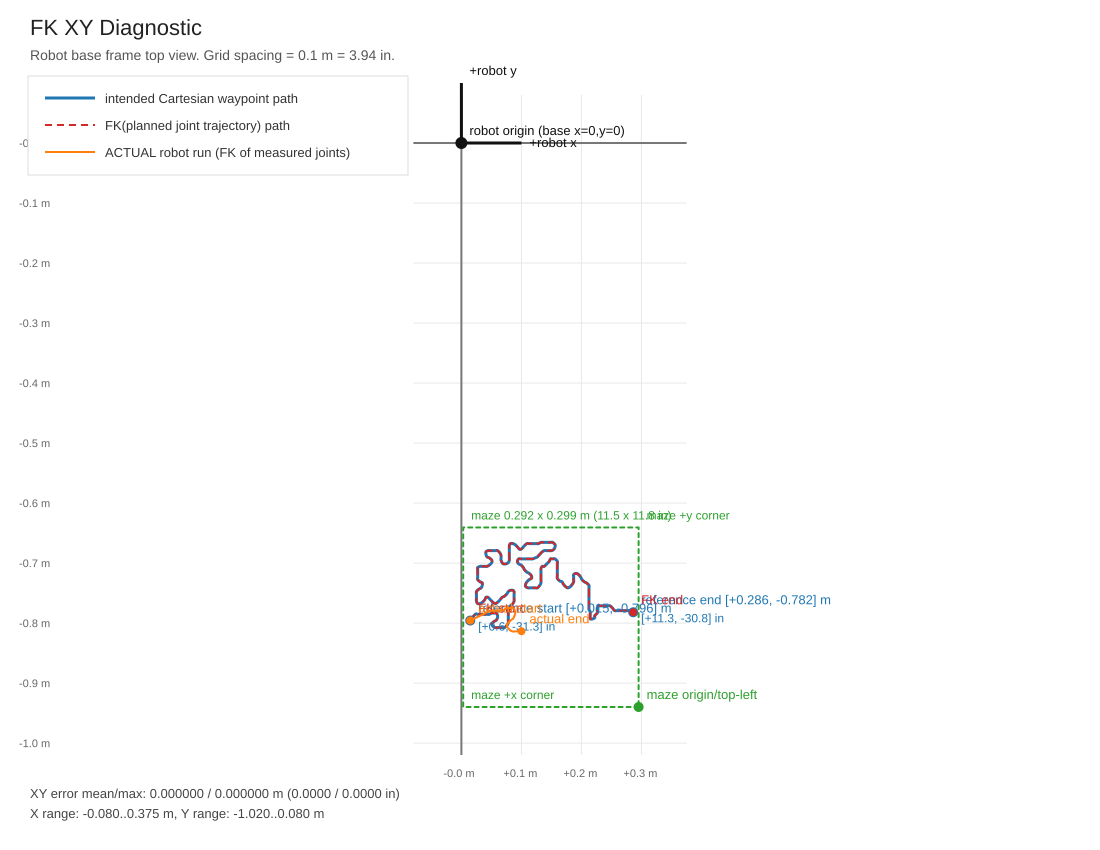

Source data for this figure (header and first rows):
ref_x, ref_y, ref_z, fk_x, fk_y, fk_z, err_x, err_y, err_z, xy_err, xyz_err
1.471259634704580321e-02, -7.957352252693886685e-01, 1.000000000000000056e-01, 1.471259634704534872e-02, -7.957352252693870032e-01, 9.999999999999981126e-02, -4.544975507059234587e-16, 1.665334536937734811e-15, -1.942890293094023946e-16, 1.726240754795026607e-15, 1.737139997359249329e-15
1.590378021316940504e-02, -7.941636095450547161e-01, 1.000000000000000056e-01, 1.590378021316897483e-02, -7.941636095450529398e-01, 9.999999999999964473e-02, -4.302114220422481594e-16, 1.776356839400250465e-15, -3.608224830031758756e-16, 1.827710449863342263e-15, 1.862986407030453208e-15
1.762437913090347807e-02, -7.918475442670889208e-01, 1.000000000000000056e-01, 1.762437913090307562e-02, -7.918475442670880327e-01, 9.999999999999986677e-02, -4.024558464266192459e-16, 8.881784197001252323e-16, -1.387778780781445676e-16, 9.751059499069721204e-16, 9.849319331750040779e-16
1.957659713371717736e-02, -7.892833291379124372e-01, 1.000000000000000056e-01, 1.957659713371731960e-02, -7.892833291379121041e-01, 9.999999999999992228e-02, 1.422473250300981817e-16, 3.330669073875469621e-16, -8.326672684688674053e-17, 3.621710456054199647e-16, 3.716197170155496845e-16
2.146263825507954692e-02, -7.869672638599466419e-01, 1.000000000000000056e-01, 2.146263825508007428e-02, -7.869672638599483072e-01, 1.000000000000000333e-01, 5.273559366969493567e-16, -1.665334536937734811e-15, 2.775557561562891351e-17, 1.746838116107825321e-15, 1.747058606877540120e-15
2.298470652845968631e-02, -7.853956481356128005e-01, 1.000000000000000056e-01, 2.298470652845954060e-02, -7.853956481356116903e-01, 9.999999999999997780e-02, -1.457167719820517959e-16, 1.110223024625156540e-15, -2.775557561562891351e-17, 1.119744855779521030e-15, 1.120088797382803514e-15
2.407662507240632133e-02, -7.847339151990511130e-01, 1.000000000000000056e-01, 2.407662507240635602e-02, -7.847339151990514461e-01, 9.999999999999964473e-02, 3.469446951953614189e-17, -3.330669073875469621e-16, -3.608224830031758756e-16, 3.348690356123522250e-16, 4.922703883563624897e-16
2.493692453127344111e-02, -7.846511985819808466e-01, 1.000000000000000056e-01, 2.493692453127304559e-02, -7.846511985819795143e-01, 9.999999999999942268e-02, -3.955169525227120175e-16, 1.332267629550187849e-15, -5.828670879282071837e-16, 1.389737635843589717e-15, 1.507018493141354227e-15
2.566487022723779043e-02, -7.848993484331915349e-01, 1.000000000000000056e-01, 2.566487022723772798e-02, -7.848993484331915349e-01, 9.999999999999975575e-02, -6.245004513516505540e-17, 0.000000000000000000e+00, -2.498001805406602216e-16, 6.245004513516505540e-17, 2.574881324168758628e-16
2.635972748247655817e-02, -7.852302149014722676e-01, 1.000000000000000056e-01, 2.635972748247638817e-02, -7.852302149014714905e-01, 9.999999999999986677e-02, -1.700029006457270953e-16, 7.771561172376095783e-16, -1.387778780781445676e-16, 7.955329137048939189e-16, 8.075468507967017414e-16
2.712076161916665562e-02, -7.853956481356128005e-01, 1.000000000000000056e-01, 2.712076161916630868e-02, -7.853956481356113573e-01, 9.999999999999997780e-02, -3.469446951953614189e-16, 1.443289932012703503e-15, -2.775557561562891351e-17, 1.484404408971300743e-15, 1.484663874872420920e-15
2.795900211754992482e-02, -7.853956481356128005e-01, 1.000000000000000056e-01, 2.795900211755048340e-02, -7.853956481356145769e-01, 9.999999999999986677e-02, 5.585809592645318844e-16, -1.776356839400250465e-15, -1.387778780781445676e-16, 1.862110713394059125e-15, 1.867274915051558342e-15
2.880827209617503604e-02, -7.853956481356128005e-01, 1.000000000000000056e-01, 2.880827209617555645e-02, -7.853956481356146879e-01, 1.000000000000000333e-01, 5.204170427930421283e-16, -1.887379141862766119e-15, 2.775557561562891351e-17, 1.957813556896592313e-15, 1.958010289948916905e-15
2.965202733467930951e-02, -7.853956481356128005e-01, 1.000000000000000056e-01, 2.965202733467926788e-02, -7.853956481356120234e-01, 9.999999999999986677e-02, -4.163336342344337027e-17, 7.771561172376095783e-16, -1.387778780781445676e-16, 7.782704976483341822e-16, 7.905468151562297399e-16
3.047372361269978791e-02, -7.853956481356128005e-01, 1.000000000000000056e-01, 3.047372361270007241e-02, -7.853956481356133557e-01, 9.999999999999992228e-02, 2.844946500601963635e-16, -5.551115123125782702e-16, -8.326672684688674053e-17, 6.237675825296080387e-16, 6.293006791785825744e-16
3.125681670987356942e-02, -7.853956481356128005e-01, 1.000000000000000056e-01, 3.125681670987330574e-02, -7.853956481356118013e-01, 9.999999999999970024e-02, -2.636779683484746784e-16, 9.992007221626408864e-16, -3.053113317719180486e-16, 1.033406093538606061e-15, 1.077563531060264019e-15
3.197924766571708100e-02, -7.853956481356128005e-01, 1.000000000000000056e-01, 3.197924766571658833e-02, -7.853956481356109132e-01, 9.999999999999986677e-02, -4.926614671774132148e-16, 1.887379141862766119e-15, -1.387778780781445676e-16, 1.950619221267962436e-15, 1.955549704258090566e-15
3.265204596047205365e-02, -7.853956481356128005e-01, 1.000000000000000056e-01, 3.265204596047157487e-02, -7.853956481356109132e-01, 9.999999999999975575e-02, -4.787836793695987581e-16, 1.887379141862766119e-15, -2.498001805406602216e-16, 1.947160454808314479e-15, 1.963118429175241708e-15
3.330830003486423552e-02, -7.853956481356128005e-01, 1.000000000000000056e-01, 3.330830003486445062e-02, -7.853956481356133557e-01, 9.999999999999975575e-02, 2.151057110211240797e-16, -5.551115123125782702e-16, -2.498001805406602216e-16, 5.953312170681637650e-16, 6.456155111318249353e-16
3.398109832961920818e-02, -7.853956481356128005e-01, 1.000000000000000056e-01, 3.398109832961965920e-02, -7.853956481356144659e-01, 9.999999999999970024e-02, 4.510281037539698445e-16, -1.665334536937734811e-15, -3.053113317719180486e-16, 1.725330539431074181e-15, 1.752135976344833746e-15
3.470352928546271976e-02, -7.853956481356128005e-01, 1.000000000000000056e-01, 3.470352928546201199e-02, -7.853956481356108021e-01, 9.999999999999964473e-02, -7.077671781985372945e-16, 1.998401444325281773e-15, -3.608224830031758756e-16, 2.120033658038591617e-15, 2.150519838424437810e-15
3.549213712275756105e-02, -7.853956481356128005e-01, 1.000000000000000056e-01, 3.549213712275699900e-02, -7.853956481356110242e-01, 1.000000000000000333e-01, -5.620504062164854986e-16, 1.776356839400250465e-15, 2.775557561562891351e-17, 1.863154389741269707e-15, 1.863361116904052432e-15
3.632486288101982597e-02, -7.853956481356128005e-01, 1.000000000000000056e-01, 3.632486288101970107e-02, -7.853956481356128005e-01, 9.999999999999970024e-02, -1.249000902703301108e-16, 0.000000000000000000e+00, -3.053113317719180486e-16, 1.249000902703301108e-16, 3.298712504264032273e-16
3.717689022970549484e-02, -7.853956481356128005e-01, 1.000000000000000056e-01, 3.717689022970480789e-02, -7.853956481356110242e-01, 9.999999999999958922e-02, -6.869504964868156094e-16, 1.776356839400250465e-15, -4.163336342344337027e-16, 1.904558900508863138e-15, 1.949532841606517037e-15
3.802340283827010392e-02, -7.853956481356128005e-01, 1.000000000000000056e-01, 3.802340283827081169e-02, -7.853956481356142438e-01, 9.999999999999981126e-02, 7.077671781985372945e-16, -1.443289932012703503e-15, -1.942890293094023946e-16, 1.607488788882944003e-15, 1.619187584344180910e-15
3.883958437616963355e-02, -7.853956481356128005e-01, 1.000000000000000056e-01, 3.883958437616927273e-02, -7.853956481356113573e-01, 9.999999999999992228e-02, -3.608224830031758756e-16, 1.443289932012703503e-15, -8.326672684688674053e-17, 1.487709209519727098e-15, 1.490037596804055558e-15
3.961992010328302394e-02, -7.853956481356128005e-01, 1.000000000000000056e-01, 3.961992010328278802e-02, -7.853956481356120234e-01, 9.999999999999986677e-02, -2.359223927328457648e-16, 7.771561172376095783e-16, -1.387778780781445676e-16, 8.121767085755589087e-16, 8.239479992065643650e-16
4.038095423997312139e-02, -7.853956481356128005e-01, 1.000000000000000056e-01, 4.038095423997312833e-02, -7.853956481356126895e-01, 9.999999999999992228e-02, 6.938893903907228378e-18, 1.110223024625156540e-16, -8.326672684688674053e-17, 1.112389315513592667e-16, 1.389512421408388951e-16
4.113095889642126579e-02, -7.853956481356128005e-01, 1.000000000000000056e-01, 4.113095889642155722e-02, -7.853956481356135777e-01, 9.999999999999997780e-02, 2.914335439641035919e-16, -7.771561172376095783e-16, -2.775557561562891351e-17, 8.300030970468208195e-16, 8.304670451529483979e-16
4.187820618280901908e-02, -7.853956481356128005e-01, 1.000000000000000056e-01, 4.187820618280971990e-02, -7.853956481356147989e-01, 9.999999999999953371e-02, 7.008282842946300661e-16, -1.998401444325281773e-15, -4.718447854656915297e-16, 2.117727229070997862e-15, 2.169655760326944400e-15
4.263096820931766562e-02, -7.853956481356128005e-01, 1.000000000000000056e-01, 4.263096820931826930e-02, -7.853956481356141328e-01, 9.999999999999992228e-02, 6.036837696399288689e-16, -1.332267629550187849e-15, -8.326672684688674053e-17, 1.462658924860458181e-15, 1.465027125439575374e-15
4.338373023582636767e-02, -7.854287347824407961e-01, 1.000000000000000056e-01, 4.338373023582601379e-02, -7.854287347824393528e-01, 9.999999999999992228e-02, -3.538835890992686473e-16, 1.443289932012703503e-15, -8.326672684688674053e-17, 1.486041527846047153e-15, 1.488372524028446505e-15
4.413097752221406544e-02, -7.854949080760970093e-01, 1.000000000000000056e-01, 4.413097752221411402e-02, -7.854949080760977864e-01, 9.999999999999992228e-02, 4.857225732735059864e-17, -7.771561172376095783e-16, -8.326672684688674053e-17, 7.786725208595147682e-16, 7.831118965649197543e-16
4.488098217866226536e-02, -7.855445380463390581e-01, 1.000000000000000056e-01, 4.488098217866214046e-02, -7.855445380463386140e-01, 9.999999999999981126e-02, -1.249000902703301108e-16, 4.440892098500626162e-16, -1.942890293094023946e-16, 4.613190423717511797e-16, 5.005631686059006659e-16
4.564201631535227954e-02, -7.855279947229251158e-01, 1.000000000000000056e-01, 4.564201631535186321e-02, -7.855279947229235615e-01, 9.999999999999975575e-02, -4.163336342344337027e-16, 1.554312234475219157e-15, -2.498001805406602216e-16, 1.609105408987925841e-15, 1.628379669313132406e-15
4.642235204246572544e-02, -7.853956481356128005e-01, 1.000000000000000056e-01, 4.642235204246530911e-02, -7.853956481356113573e-01, 9.999999999999964473e-02, -4.163336342344337027e-16, 1.443289932012703503e-15, -3.608224830031758756e-16, 1.502138316815094689e-15, 1.544866462541233012e-15
4.722750410012330202e-02, -7.850813249907458991e-01, 1.000000000000000056e-01, 4.722750410012321876e-02, -7.850813249907457880e-01, 9.999999999999992228e-02, -8.326672684688674053e-17, 1.110223024625156540e-16, -8.326672684688674053e-17, 1.387778780781445676e-16, 1.618414262284734379e-16
4.805195774820422705e-02, -7.846181119351527400e-01, 1.000000000000000056e-01, 4.805195774820475441e-02, -7.846181119351545163e-01, 9.999999999999958922e-02, 5.273559366969493567e-16, -1.776356839400250465e-15, -4.163336342344337027e-16, 1.852983514458119360e-15, 1.899179191084510566e-15
4.888744087652704962e-02, -7.841052689093175321e-01, 1.000000000000000056e-01, 4.888744087652719533e-02, -7.841052689093183092e-01, 9.999999999999975575e-02, 1.457167719820517959e-16, -7.771561172376095783e-16, -2.498001805406602216e-16, 7.906990629795297901e-16, 8.292195960026830011e-16
4.972568137491031881e-02, -7.836420558537243730e-01, 1.000000000000000056e-01, 4.972568137491063106e-02, -7.836420558537251502e-01, 9.999999999999981126e-02, 3.122502256758252770e-16, -7.771561172376095783e-16, -1.942890293094023946e-16, 8.375391537083152607e-16, 8.597790768007969908e-16
5.055840713317263924e-02, -7.833277327088575825e-01, 1.000000000000000056e-01, 5.055840713317272250e-02, -7.833277327088578046e-01, 9.999999999999981126e-02, 8.326672684688674053e-17, -2.220446049250313081e-16, -1.942890293094023946e-16, 2.371437420133773559e-16, 3.065703529144609184e-16
5.139664763155588068e-02, -7.831953861215452672e-01, 1.000000000000000056e-01, 5.139664763155591537e-02, -7.831953861215452672e-01, 9.999999999999981126e-02, 3.469446951953614189e-17, 0.000000000000000000e+00, -1.942890293094023946e-16, 3.469446951953614189e-17, 1.973624410196424547e-16
5.224591761018107516e-02, -7.831788427981312140e-01, 1.000000000000000056e-01, 5.224591761018063801e-02, -7.831788427981293266e-01, 9.999999999999958922e-02, -4.371503159461553878e-16, 1.887379141862766119e-15, -4.163336342344337027e-16, 1.937343651464668354e-15, 1.981573647095990908e-15
5.308967284868532088e-02, -7.832284727683732628e-01, 1.000000000000000056e-01, 5.308967284868530701e-02, -7.832284727683732628e-01, 1.000000000000000333e-01, -1.387778780781445676e-17, 0.000000000000000000e+00, 2.775557561562891351e-17, 1.387778780781445676e-17, 3.103167691559091397e-17
5.391136912670574377e-02, -7.832946460620294760e-01, 1.000000000000000056e-01, 5.391136912670579928e-02, -7.832946460620296980e-01, 9.999999999999964473e-02, 5.551115123125782702e-17, -2.220446049250313081e-16, -3.608224830031758756e-16, 2.288783399261118726e-16, 4.272916553455145043e-16
5.469446222387958079e-02, -7.833277327088575825e-01, 1.000000000000000056e-01, 5.469446222387897710e-02, -7.833277327088558062e-01, 9.999999999999992228e-02, -6.036837696399288689e-16, 1.776356839400250465e-15, -8.326672684688674053e-17, 1.876133714480586074e-15, 1.877980580946064015e-15
5.544998162044870171e-02, -7.832615594152013694e-01, 1.000000000000000056e-01, 5.544998162044827844e-02, -7.832615594151995930e-01, 9.999999999999992228e-02, -4.232725281383409310e-16, 1.776356839400250465e-15, -8.326672684688674053e-17, 1.826089607319604994e-15, 1.827987035446494573e-15
5.618895679665503184e-02, -7.831292128278890541e-01, 1.000000000000000056e-01, 5.618895679665444204e-02, -7.831292128278879439e-01, 9.999999999999975575e-02, -5.898059818321144121e-16, 1.110223024625156540e-15, -2.498001805406602216e-16, 1.257165963830064660e-15, 1.281743496496440895e-15
5.689484353213566936e-02, -7.830299528874047343e-01, 1.000000000000000056e-01, 5.689484353213503792e-02, -7.830299528874028470e-01, 9.999999999999997780e-02, -6.314393452555577824e-16, 1.887379141862766119e-15, -2.775557561562891351e-17, 1.990204932130206241e-15, 1.990398463587920481e-15
5.755109760652785122e-02, -7.830630395342328409e-01, 1.000000000000000056e-01, 5.755109760652734469e-02, -7.830630395342307315e-01, 9.999999999999975575e-02, -5.065392549852276716e-16, 2.109423746787797427e-15, -2.498001805406602216e-16, 2.169389444141659812e-15, 2.183724041757887756e-15
5.814117479946867562e-02, -7.833277327088575825e-01, 1.000000000000000056e-01, 5.814117479946862704e-02, -7.833277327088573605e-01, 1.000000000000000333e-01, -4.857225732735059864e-17, 2.220446049250313081e-16, 2.775557561562891351e-17, 2.272951182013982273e-16, 2.289834988289385365e-16
5.867610459120012334e-02, -7.839012345872109488e-01, 1.000000000000000056e-01, 5.867610459120014416e-02, -7.839012345872109488e-01, 9.999999999999975575e-02, 2.081668171172168513e-17, 0.000000000000000000e+00, -2.498001805406602216e-16, 2.081668171172168513e-17, 2.506660416483125471e-16
5.916691646196406418e-02, -7.847173718756370597e-01, 1.000000000000000056e-01, 5.916691646196415438e-02, -7.847173718756373928e-01, 9.999999999999975575e-02, 9.020562075079396891e-17, -3.330669073875469621e-16, -2.498001805406602216e-16, 3.450661078862148262e-16, 4.259938368214818473e-16
5.959706619139751305e-02, -7.856603413102374311e-01, 1.000000000000000056e-01, 5.959706619139737427e-02, -7.856603413102372091e-01, 9.999999999999986677e-02, -1.387778780781445676e-16, 2.220446049250313081e-16, -1.387778780781445676e-16, 2.618455766672135076e-16, 2.963484527782420448e-16
5.995000955913787344e-02, -7.866143396271138011e-01, 1.000000000000000056e-01, 5.995000955913729057e-02, -7.866143396271119137e-01, 9.999999999999975575e-02, -5.828670879282071837e-16, 1.887379141862766119e-15, -2.498001805406602216e-16, 1.975331381649301709e-15, 1.991063584501179781e-15
6.020920234482218802e-02, -7.874635635623679075e-01, 1.000000000000000056e-01, 6.020920234482251415e-02, -7.874635635623689067e-01, 9.999999999999997780e-02, 3.261280134836397337e-16, -9.992007221626408864e-16, -2.775557561562891351e-17, 1.051076383689181756e-15, 1.051442787947534077e-15
6.037464454845045680e-02, -7.881859553514477534e-01, 1.000000000000000056e-01, 6.037464454845097722e-02, -7.881859553514494188e-01, 1.000000000000000333e-01, 5.204170427930421283e-16, -1.665334536937734811e-15, 2.775557561562891351e-17, 1.744755862104229994e-15, 1.744976615982239926e-15
6.045736565026457732e-02, -7.888587171702854395e-01, 1.000000000000000056e-01, 6.045736565026472997e-02, -7.888587171702858836e-01, 9.999999999999986677e-02, 1.526556658859590243e-16, -4.440892098500626162e-16, -1.387778780781445676e-16, 4.695944831791984772e-16, 4.896716022766798227e-16
6.045736565026454956e-02, -7.895149356657090722e-01, 1.000000000000000056e-01, 6.045736565026441078e-02, -7.895149356657085171e-01, 9.999999999999975575e-02, -1.387778780781445676e-16, 5.551115123125782702e-16, -2.498001805406602216e-16, 5.721958498152797061e-16, 6.243462346678936669e-16
6.037464454845045680e-02, -7.901876974845467583e-01, 1.000000000000000056e-01, 6.037464454845115763e-02, -7.901876974845482016e-01, 9.999999999999964473e-02, 7.008282842946300661e-16, -1.443289932012703503e-15, -3.608224830031758756e-16, 1.604445733553051456e-15, 1.644517855226013126e-15
... 1,106 more rows
